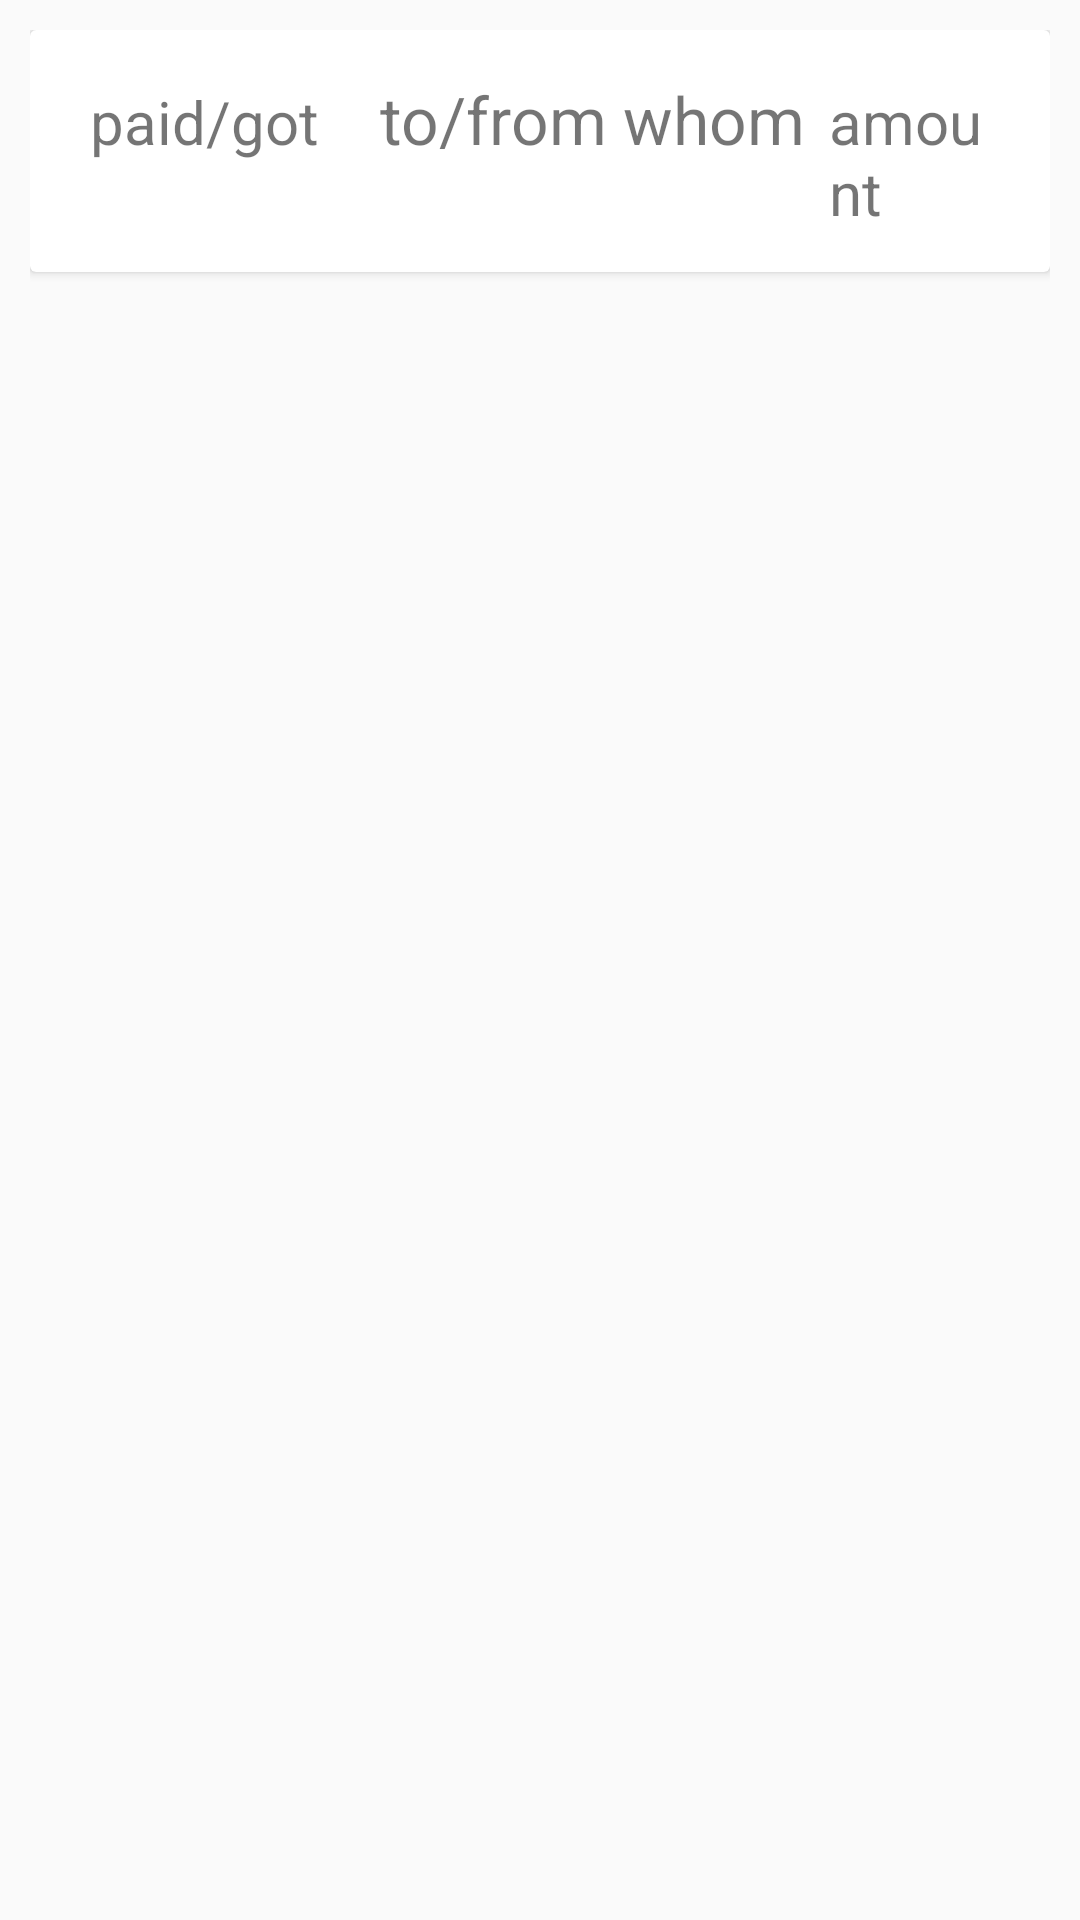

Layout XML and referenced resources for this Android screen:
<!-- AndroidManifest.xml: application theme AppTheme -->
<!-- res/layout/activity_after_paid_history.xml -->
<?xml version="1.0" encoding="utf-8"?>
<LinearLayout xmlns:android="http://schemas.android.com/apk/res/android"
    xmlns:tools="http://schemas.android.com/tools"
    android:layout_width="match_parent"
    android:layout_height="wrap_content"
    android:padding="10dp"
    android:id="@+id/linear2">

    <android.support.v7.widget.CardView
        android:layout_width="match_parent"
        android:layout_height="wrap_content"
        android:id="@+id/cardview_adapter"
        android:focusable="true"
        android:clickable="true"
        android:foreground="?android:attr/selectableItemBackground"
        android:elevation="20dp"
        android:focusableInTouchMode="true">

        <LinearLayout
            android:layout_width="match_parent"
            android:layout_height="wrap_content"
            android:orientation="horizontal"
            android:padding="15dp">

            <TextView
                android:id="@+id/action"
                android:layout_width="wrap_content"
                android:layout_height="wrap_content"
                android:text=" paid/got "
                android:textSize="20sp" />

            <TextView
                android:id="@+id/name"
                android:layout_width="wrap_content"
                android:layout_height="wrap_content"
                android:layout_marginLeft="10dp"
                android:text=" to/from whom"
                android:textSize="22sp" />


            <TextView
                android:id="@+id/amt"
                android:layout_width="wrap_content"
                android:layout_height="wrap_content"
                android:layout_marginLeft="8dp"
                android:text="amount"
                android:textSize="20sp" />

        </LinearLayout>

    </android.support.v7.widget.CardView>

</LinearLayout>
<!-- resources referenced by this layout -->
<resources>
  <style name="AppTheme" parent="Base.Theme.AppCompat.Light.DarkActionBar">
          
          <item name="colorPrimary">@color/colorPrimary</item>
          <item name="colorPrimaryDark">@color/colorPrimaryDark</item>
          <item name="colorAccent">@color/colorAccent</item>
  
  
      </style>
  <color name="colorPrimary">#3F51B5</color>
  <color name="colorPrimaryDark">#303F9F</color>
  <color name="colorAccent">#FF4081</color>
</resources>
